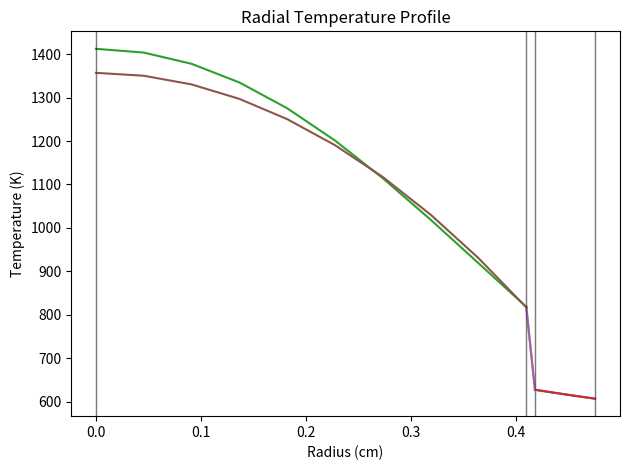

Reproduce this figure in Python.
## Steady-State Heat Diffusion in a Westinghouse PWR Fuel Rod 
# ------------------------------------------------------------------------------
# Adam Buchalter
#
# Desc.
# ------------------------------------------------------------------------------

# Packages
# ------------------------------------------------------------------------------
import numpy as np
import matplotlib.pyplot as plt

# Constants
# ------------------------------------------------------------------------------

# General
# Fuel Type: UO2
# Coolant + Moderator: H2O
# Structural Material: Zircaloy
Q = 3411*1E6 # Thermal Output [MW_th -> W_th]

# Core Data
L = 366 # Active Height [cm]
# D_eq = 337 # Equivalent Diameter [cm]
HDRatio = 1.09 # H/D
V = 32800*1E3 # Core Volume [L->cc]
M = 90200 # Fuel Mass [kg]

# Assembly Data
N_Rods = 50952 # Total Number of Fuel Rods

# Fuel Rod Data
pitch = 1.25 # Fuel Rod Pitch [cm]
myOD = 0.94 # Fuel Rod Outer Diameter [cm]
c = 0.0572 # Clad Thickness [cm]
s = 0.819 # Fuel-pellet Diameter [cm]
g = 0.0082 # Pellet-clad gap [cm]

R = s/2 # Fuell-pellet Radius [cm]

# Thermal Hydraulic Data
p = 155*1E5 # System Pressure [bar->Pa]
mdot = 62E6/3600 # Coolant Mass Flow Rate [kg/h->kg/s]
qprime = 178 # Average Linear Power Density [W/cm]
qprimeMax = 426 # Peak Linear Power Density [W/cm]
q2prime = 68.5 # Average Heat Flux [W/cm^2]
q2primeMax = 183 # Peak Heat Flux [W/cm^2]
T_in = 300+273.15 # Inlet Temperature [C->K]
T_out = 332+273.15 # Outlet Temperature [C->K]
T_c = 1788+273.15 # Centerline Fuel Temperature [C->K]

# Water Properties
# mu = 9.67306535E-5/100 # Viscosity [kg/m.s] -> [kg/cm.s]
mu = 0.01 # Viscosity [kg/cm.s]
C_p = 5066.028 # Isobaric Heat Capacity [J/kg.K]
k_H2O = 0.005936 # Thermal Conductivity [W/cm.K]
rho_H2O = 0.765202/1000 # Density [g/cc -> kg/cc]

# AP1000 Supplemental Properties
P_ci = 1000 # contact pressure between ci and fuel pellet surface [psia]
k_c = 10.5*0.017295772056 # Cladding Thermal Conductivity [BTU/h.ft.R] -> [W/cm.K]
alpha = 0.6 # gap heat transfer pressure coefficient

# Calculated Properties
V_fuel = N_Rods*np.pi*L*R**2 # Total Core Fuel Volume [cc]
q3prime = Q/V_fuel; # Average Fuel Volumetric Heat Rate [W/cc]
q_s = Q/N_Rods # Total Heat Generation in a Single Fuel Element [W]
T_infty = (T_in+T_out)/2 # Bulk Fluid Temperature [K]

# Computation Parameters
Nr = 10 # discrete radial cells
convergence_tolerance = 0.001 # convergence tolerance
# sublayerSpace = np.linspace(R+g+c,R_FC,Nr)
claddingSpace = np.linspace(R+g,R+g+c,Nr)
gapSpace = np.linspace(R,R+g,Nr)
fuelSpace = np.linspace(0,R,Nr)

# Functions
# ------------------------------------------------------------------------------

# Cladding Temperature Profile
# Accepts total heat generation q_s, radius r (between R+g+c and R+g)
#         and cladding outside temperature T_co
# Returns temperature at radius r
def Tclad(q_s, r, T_co):
    T = T_co + (q_s*np.log((R+g+c)/r))/(2*np.pi*L*k_c)
    return T

# Gap Temperature Profile
# Gap heat transfer is dependent on temperature, so substitutes temperatures 
# back in to converge on true value
# Accepts total heat generation q_s, radius r (between R+g and R)
#         and cladding inside temperature T_ci
# Returns temperature at radius r
def Tgap(q_s, r, T_ci):
    T = 1400
    T_guess = 0
    while np.abs(T_guess-T)/T > convergence_tolerance:
        # print(T) # debug
        T_guess = T
        h_gap = hGap(T_guess, T_ci)
        T = T_ci + (q_s*(1+((np.log(r/R))/(np.log(R/(R+g))))))/(2*np.pi*L*R*h_gap)
    return T

# Fuel Temperature Profile
# Fuel heat transfer is dependent on temperature, so substitutes temperatures 
# back in to converge on true value
# Accepts total heat generation q_s, radius r (between R and 0)
#         and fuel surface temperature T_s
# Returns temperature at radius r
def Tfuel(q_s, r, T_s):
    T = 2000
    T_guess = 0
    while np.abs(T_guess-T)/T > convergence_tolerance:
        # print(T) # debug
        T_guess = T
        k_f = kFuel(T_guess)
        T = T_s + (q_s*(R**2-r**2))/(L*np.pi*(R**2)*4*k_f)
    return T

# gap Heat Transfer
# Accepts Fuel pellet surface temp (T_s) and Cladding inside surface temp
#         (T_ci) in Rankine
# Returns gap heat transfer coefficient h_gap (BTU/h-ft^2-R) -> [W/cm^2.K]
def hGap(T_s, T_ci):
    T_gas = ((T_s+T_ci)/2)*9/5 # [K->R]
    R_ci = (R+g)/30.48 # [cm->ft]
    R_s = R/30.48
    h_gap = alpha*P_ci + kGas(T_gas)/((R_ci-R_s)+14.4e-6)
    return h_gap*5.678263398/10000
    
# Helium Conductivity
# Accepts gas temperature T_gas in Rankine
# Returns gas thermal conductivity k_gas (BTU/h-ft-R)
def kGas(T_gas):
    k_gas = 1.314e-4*(T_gas**0.668)
    return k_gas

# Fuel Conductivity
# Accepts fuel temperature T_f in Rankine
# Returns fuel conductivity k_f (BTU/h-ft-R)
def kFuel(T_f):
    T = T_f
    k = (1/(11.8 + (0.0238*T))) + ((8.775e-13)*(T**3))
    return k

# Script
# ------------------------------------------------------------------------------

# Bulk Fluid Temperature Value
# -----------------------------------------------------------------------------

print()
print("T_infty =", str.format('{0:.2f}', T_infty), "K") # print
print()

# Laminar Sublayer Temperature Distribution
# -----------------------------------------------------------------------------

h_coolant = 35000/10000 # Water Convective Heat Transfer coeff. [W/m^2.K -> W/cm^2.K]

T_co = T_infty + q_s/(2*np.pi*(R+g+c)*L*h_coolant) # Cladding Outer Temp [K]
    
print()
print("T_co =", str.format('{0:.2f}', T_co), "K") # print
print()

# Cladding Temperature Distribution
# -----------------------------------------------------------------------------
    
Tcladr = np.zeros(Nr) # init
for i in range(Nr):
    Tcladr[i] = Tclad(q_s, claddingSpace[i], T_co)
        
T_ci = np.max(Tcladr) # cladding outside temp
print()
print("T_ci =", str.format('{0:.2f}', T_ci), "K") # print
print()
    
plt.plot(claddingSpace, Tcladr) # plot radial temp profile

# Gas Gap Temperature Distribution
# -----------------------------------------------------------------------------
    
Tgapr = np.zeros(Nr) # init
for i in range(Nr):
    Tgapr[i] = Tgap(q_s, gapSpace[i], T_ci)
        
T_s = np.max(Tgapr) # cladding outside temp
print()
print("T_s =", str.format('{0:.2f}', T_s), "K") # print
print()
    
plt.plot(gapSpace, Tgapr) # plot radial temp profile

# Fuel Temperature Distribution
# -----------------------------------------------------------------------------
    
Tfuelr = np.zeros(Nr) # init
for i in range(Nr):
    Tfuelr[i] = Tfuel(q_s, fuelSpace[i], T_s)
        
T_m = np.max(Tfuelr) # cladding outside temp
print()
print("T_c =", str.format('{0:.2f}', T_m), "K") # print
print()
    
plt.plot(fuelSpace, Tfuelr) # plot radial temp profile

# Finalize Plot
# -----------------------------------------------------------------------------
plt.axvline(x = 0, color = 'k', label = 'Fuel Centerline', alpha=0.3, linewidth=1)
plt.axvline(x = R, color = 'k', label = 'Fuel Surface', alpha=0.3, linewidth=1)
plt.axvline(x = R+g, color = 'k', label = 'Cladding Inside Surface', alpha=0.3, linewidth=1)
plt.axvline(x = R+g+c, color = 'k', label = 'Cladding Outside Surface', alpha=0.3, linewidth=1)
plt.xlabel('Radius (cm)')
plt.ylabel('Temperature (K)')
plt.title('Radial Temperature Profile')
plt.tight_layout()
plt.savefig('results\\project4\\radialTemperatureCurve.jpg')
plt.show()

k_favg = np.average(kFuel(Tfuelr)) # RADIALLY averaged fuel conductivity [W/cm.K]
h_gapavg = np.average(hGap(Tgapr, T_ci)) # Radial average gap heat transfer [W/cm^2.K]
k_gapavg = -h_gapavg*np.log(R/(R+g))*(R+g/2) # Equivalent gap conductivity [W/cm.K]

print()
print("k_f =", str.format('{0:.5f}', k_favg), "W/cm.K") # print
print("k_gap =", str.format('{0:.5f}', k_gapavg), "W/cm.K")
print("k_c =", str.format('{0:.5f}', k_c), "W/cm.K")
print("h_coolant =", str.format('{0:.5f}', h_coolant), "W/cm^2.K") # print
print("q3prime =", str.format('{0:.5f}', q3prime), "W/cm^3")
print("q_s =", str.format('{0:.5f}', q_s), "W")
print()

# Redo with Collapsed Properties
# -----------------------------------------------------------------------------

# Cladding Temperature Profile
# Accepts total heat generation q_s, radius r (between R+g+c and R+g)
#         and cladding outside temperature T_co
# Returns temperature at radius r
def Tclad2(q_s, r, T_co, k_c):
    T = T_co + (q_s*np.log((R+g+c)/r))/(2*np.pi*L*k_c)
    return T

# Gap Temperature Profile
# Accepts total heat generation q_s, radius r (between R+g and R)
#         and cladding inside temperature T_ci
# Returns temperature at radius r
def Tgap2(q_s, r, T_ci, k_gap):
    T = T_ci + (q_s*np.log((R+g)/r))/(2*np.pi*L*k_gap)
    return T

# Fuel Temperature Profile
# Fuel heat transfer is dependent on temperature, so substitutes temperatures 
# back in to converge on true value
# Accepts total heat generation q_s, radius r (between R and 0)
#         and fuel surface temperature T_s
# Returns temperature at radius r
def Tfuel2(q_s, r, T_s, k_f):
    T = T_s + (q_s*(R**2-r**2))/(L*np.pi*(R**2)*4*k_f)
    return T

# Bulk Fluid Temperature Value
# -----------------------------------------------------------------------------

print()
print("T_infty =", str.format('{0:.2f}', T_infty), "K") # print
print()

# Laminar Sublayer Temperature Distribution
# -----------------------------------------------------------------------------

# D_eq = 4*(pitch**2 - np.pi*(myOD/2)**2)/(2*np.pi*(myOD/2)) # Hydraulic Diameter [cm]
# Re = D_eq*mdot/mu # Reynolds Number
# Pr = C_p*mu/k_H2O # Prandtl Number
# h_coolant = (0.023*k_H2O/D_eq)*Re**0.8*Pr**0.4 # Water Convective Heat Transfer Coefficient via Dittus-Boelter [W/m^2.K]
h_coolant = 3.5

T_co = T_infty + q_s/(2*np.pi*(R+g+c)*L*h_coolant) # Cladding Outer Temp [K]
    
print()
print("T_co =", str.format('{0:.2f}', T_co), "K") # print
print()

# Cladding Temperature Distribution
# -----------------------------------------------------------------------------
    
Tcladr = np.zeros(Nr) # init
for i in range(Nr):
    Tcladr[i] = Tclad2(q_s, claddingSpace[i], T_co, k_c)
        
T_ci = np.max(Tcladr) # cladding outside temp
print()
print("T_ci =", str.format('{0:.2f}', T_ci), "K") # print
print()
    
plt.plot(claddingSpace, Tcladr) # plot radial temp profile

# Gas Gap Temperature Distribution
# -----------------------------------------------------------------------------
    
Tgapr = np.zeros(Nr) # init
for i in range(Nr):
    Tgapr[i] = Tgap2(q_s, gapSpace[i], T_ci, k_gapavg)
        
T_s = np.max(Tgapr) # cladding outside temp
print()
print("T_s =", str.format('{0:.2f}', T_s), "K") # print
print()
    
plt.plot(gapSpace, Tgapr) # plot radial temp profile

# Fuel Temperature Distribution
# -----------------------------------------------------------------------------
    
Tfuelr = np.zeros(Nr) # init
for i in range(Nr):
    Tfuelr[i] = Tfuel2(q_s, fuelSpace[i], T_s, k_favg)
        
T_m = np.max(Tfuelr) # cladding outside temp
print()
print("T_c =", str.format('{0:.2f}', T_m), "K") # print
print()
    
plt.plot(fuelSpace, Tfuelr) # plot radial temp profile

# Finalize Plot
# -----------------------------------------------------------------------------
plt.axvline(x = 0, color = 'k', label = 'Fuel Centerline', alpha=0.3, linewidth=1)
plt.axvline(x = R, color = 'k', label = 'Fuel Surface', alpha=0.3, linewidth=1)
plt.axvline(x = R+g, color = 'k', label = 'Cladding Inside Surface', alpha=0.3, linewidth=1)
plt.axvline(x = R+g+c, color = 'k', label = 'Cladding Outside Surface', alpha=0.3, linewidth=1)
plt.xlabel('Radius (cm)')
plt.ylabel('Temperature (K)')
plt.title('Radial Temperature Profile')
plt.tight_layout()
plt.savefig('results\\project4\\radialTemperatureCurve2.jpg')
plt.show()